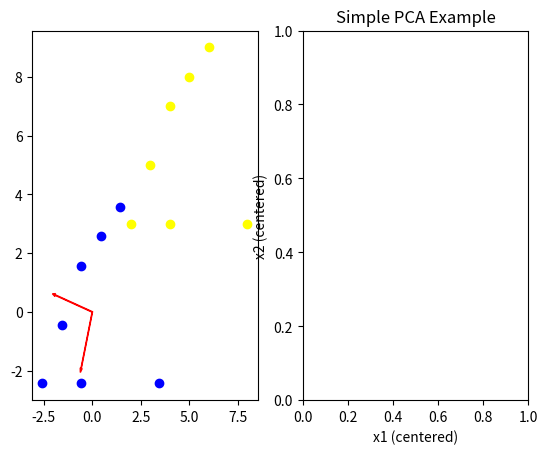

The matplotlib source for this figure:
import numpy as np
import matplotlib.pyplot as plt

# Very simple 2D dataset
X = np.array([
    [2, 3],
    [4, 3],
    [8, 3],
    [3, 5],
    [4, 7],
    [5, 8],
    [6, 9]
])


# 1. Mean-center the data
mean = np.mean(X, axis=0)
X_centered = X - mean

# 2. Covariance matrix
cov = np.cov(X_centered.T)

# 3. Eigen decomposition
eigenvalues, eigenvectors = np.linalg.eig(cov)

# 4. Sort eigenvectors by importance
idx = np.argsort(eigenvalues)[::-1]
eigenvectors = eigenvectors[:, idx]


fig, axes = plt.subplots(1, 2)
axes[0].scatter(X_centered[:, 0], X_centered[:, 1], color="blue")
axes[0].scatter(X[:, 0], X[:, 1], color="yellow")

origin = np.array([[0, 0]])

# Plot each principal component
for i in range(2):
    vec = eigenvectors[:, i]
    axes[0].arrow(0, 0, vec[0]*2, vec[1]*2,      # scale vectors for visibility
              color='red', width=0.02, 
              head_width=0.1, label=f"PC{i+1}")

plt.xlabel("x1 (centered)")
plt.ylabel("x2 (centered)")
plt.title("Simple PCA Example")
plt.axhline(0, color='black', linewidth=0.5)
plt.axvline(0, color='black', linewidth=0.5)
plt.show()
